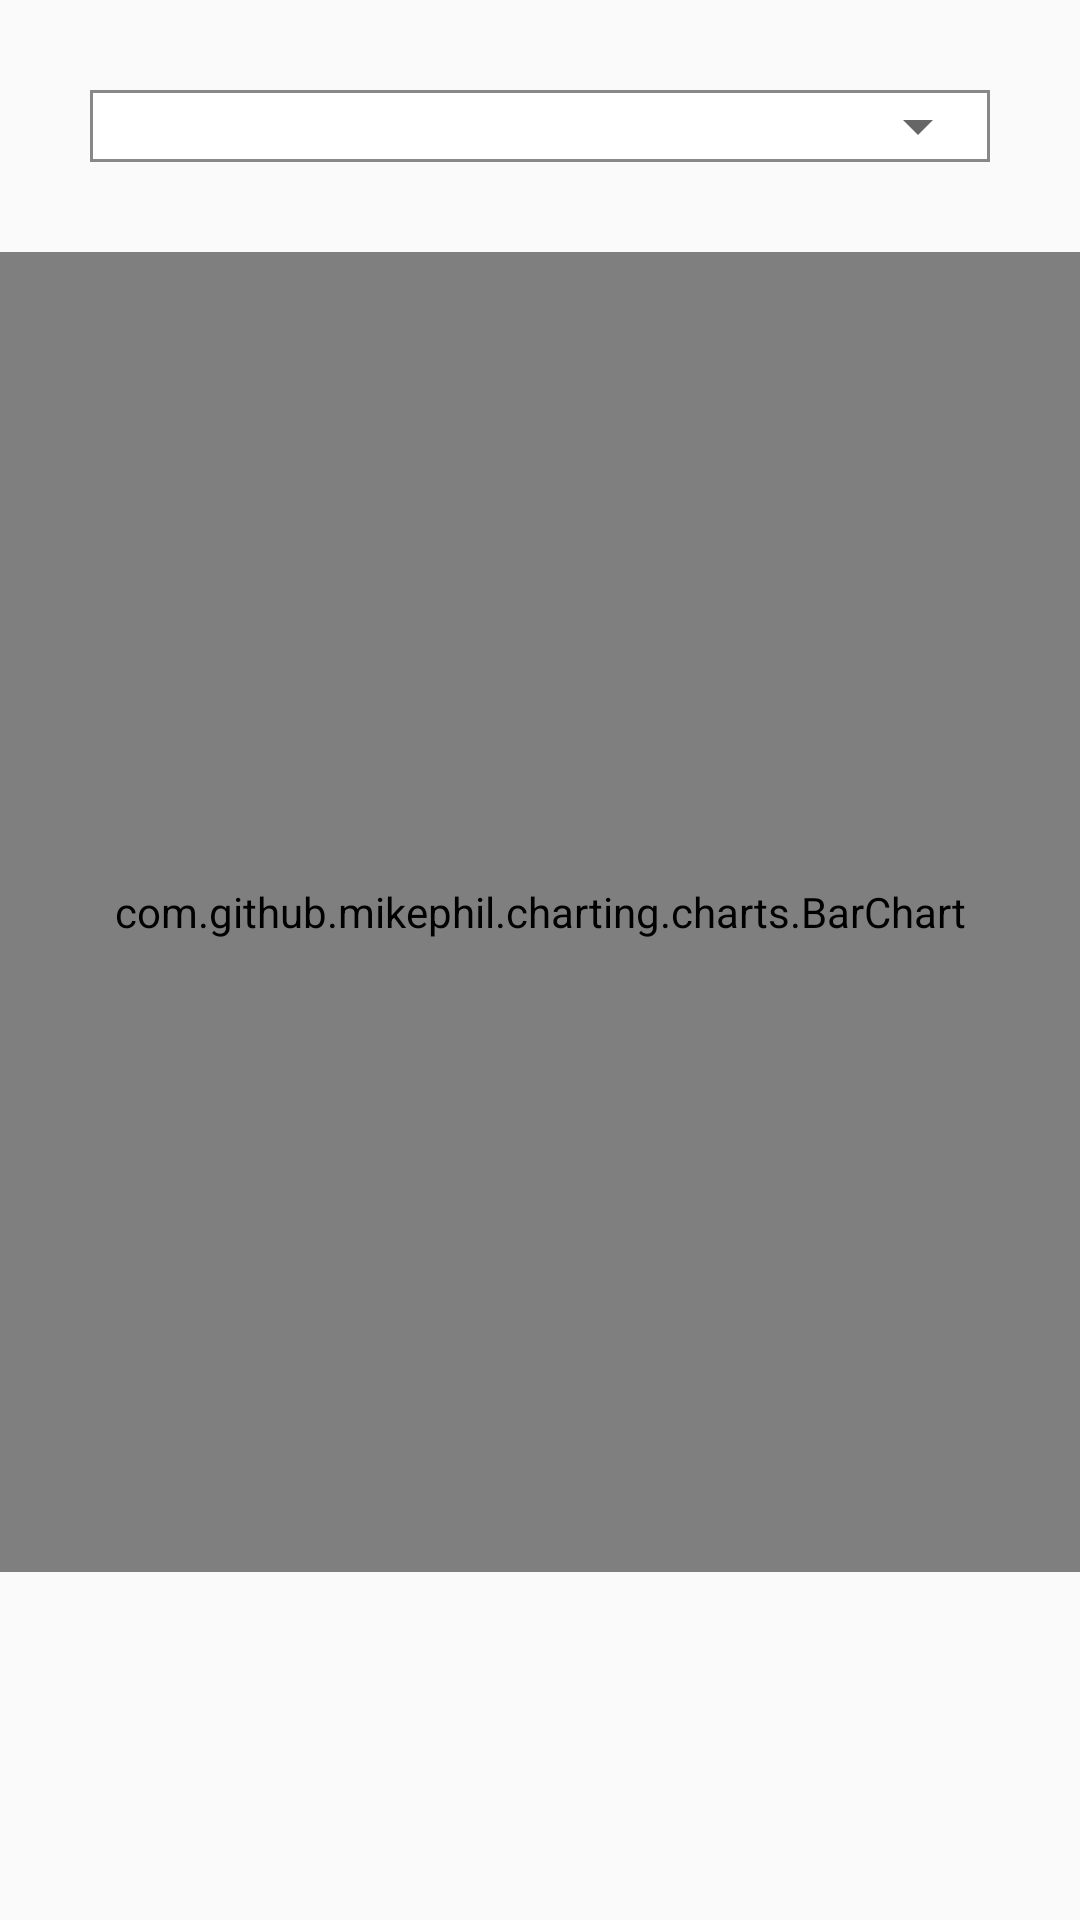

Produce the Android XML layout that renders to this screen, including the resource entries it uses.
<!-- AndroidManifest.xml: application theme AppTheme -->
<!-- res/layout/fragmentbarchart.xml -->
<?xml version="1.0" encoding="utf-8"?>
<LinearLayout xmlns:android="http://schemas.android.com/apk/res/android"
    android:layout_width="match_parent"
    android:layout_height="match_parent"
    android:orientation="vertical"
    android:layout_margin="8dp"
    xmlns:tools="http://schemas.android.com/tools">

    <LinearLayout
        android:layout_margin="20dp"
        android:layout_width="match_parent"
        android:layout_height="wrap_content"
        android:orientation="horizontal">

        <LinearLayout
            android:layout_width="match_parent"
            android:layout_height="wrap_content"
            android:background="@drawable/textview_border"
            android:layout_margin="10dp">

            <Spinner
                android:id="@+id/spinnerbar"
                android:layout_width="match_parent"
                android:layout_height="wrap_content"
                android:layout_alignParentEnd="true"
                android:layout_alignParentTop="true"/>
        </LinearLayout>
    </LinearLayout>

    <com.github.mikephil.charting.charts.BarChart
        android:id="@+id/barchart"
        android:layout_width="match_parent"
        android:layout_height="440dp"
        android:layout_alignParentBottom="true"
        android:layout_alignParentStart="true"
        tools:layout_editor_absoluteX="8dp"
        tools:layout_editor_absoluteY="68dp" />



</LinearLayout>
<!-- resources referenced by this layout -->
<resources>
  <!-- drawable textview_border (drawable) -->
  <shape xmlns:android="http://schemas.android.com/apk/res/android" android:shape="rectangle" >
      <solid android:color="@android:color/white" />
      <stroke android:width="1dip" android:color="@color/jumbo"/>
  </shape>
  <style name="AppTheme" parent="Theme.AppCompat.Light.DarkActionBar">
          
          <item name="colorPrimary">#f57f17</item>
          <item name="colorPrimaryDark">#bc5100</item>
          <item name="colorAccent">#ffd54f</item>
  
      </style>
  <color name="jumbo">#888888</color>
</resources>
